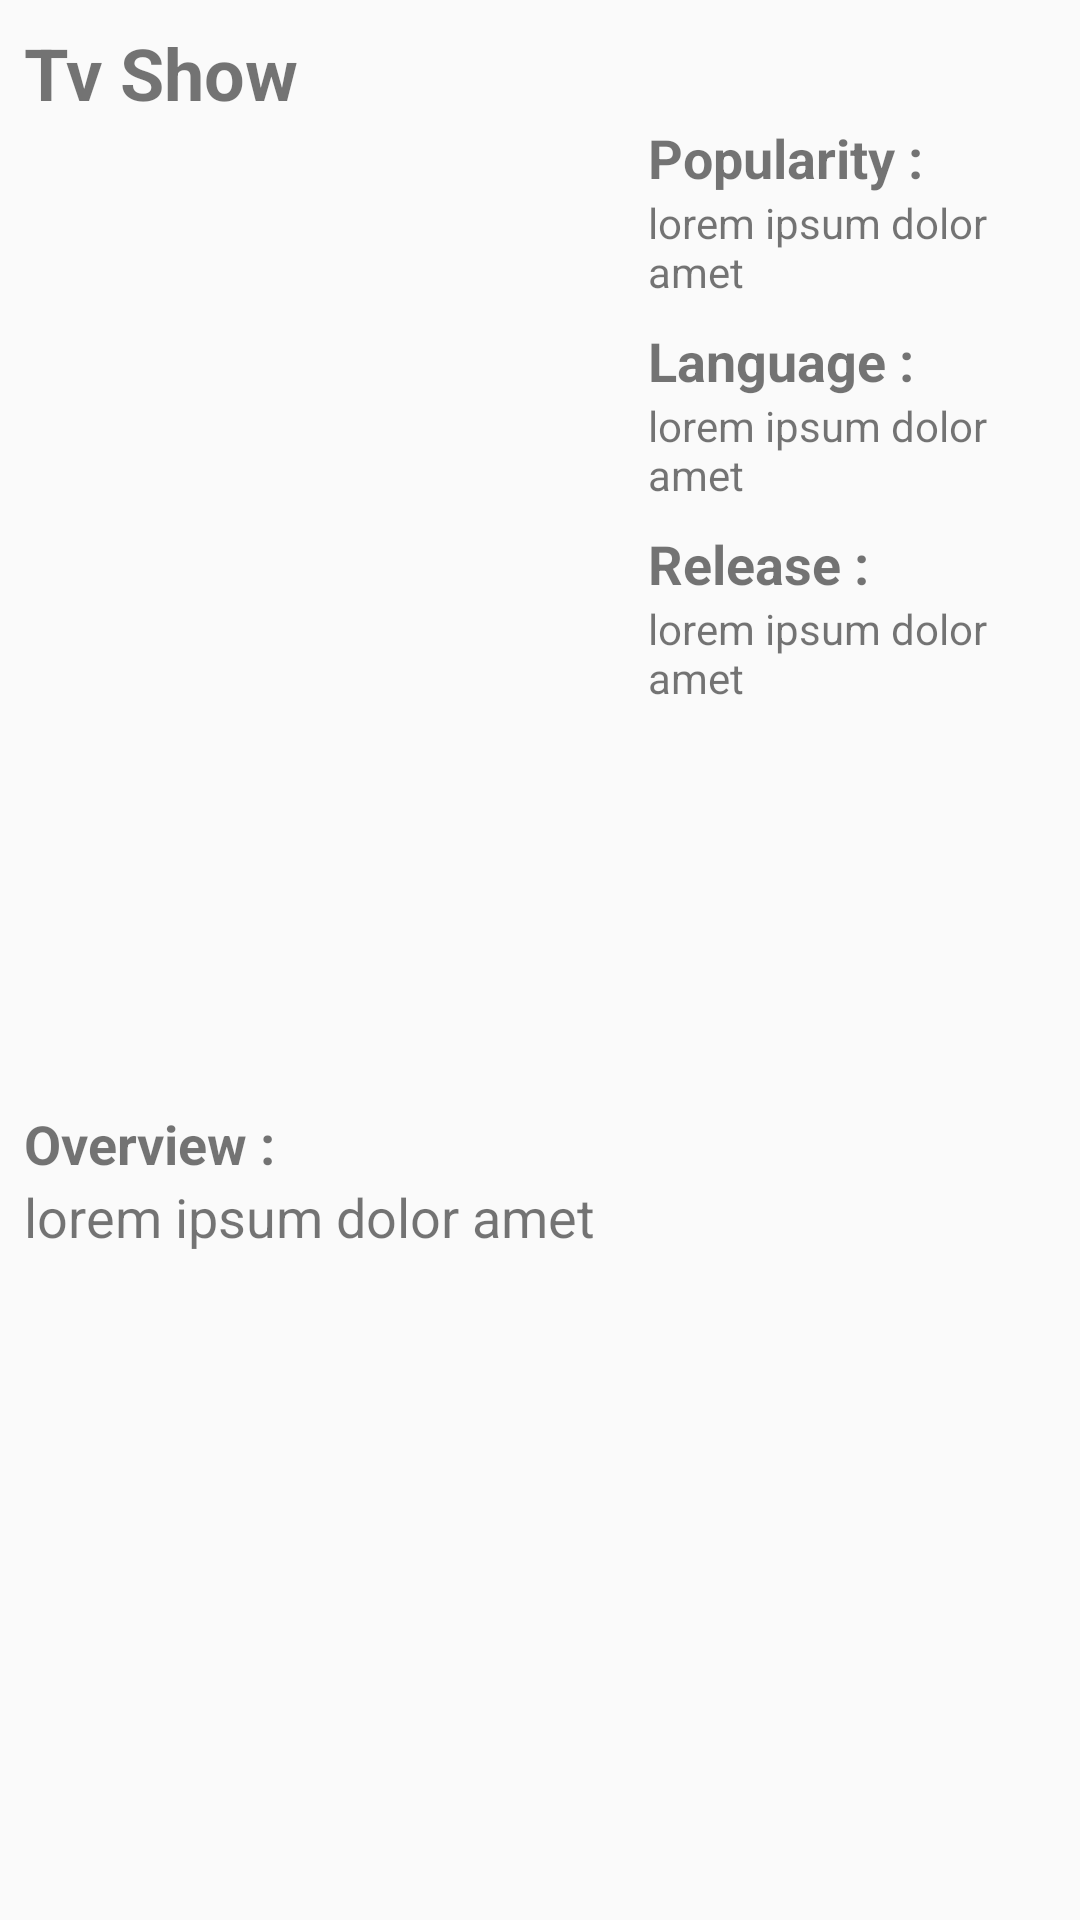

Android layout source for this screen:
<!-- AndroidManifest.xml: application theme AppTheme -->
<!-- res/layout/activity_detail_tv_show.xml -->
<?xml version="1.0" encoding="utf-8"?>
<ScrollView xmlns:android="http://schemas.android.com/apk/res/android"
    xmlns:app="http://schemas.android.com/apk/res-auto"
    android:layout_height="match_parent"
    android:layout_width="match_parent"
    xmlns:tools="http://schemas.android.com/tools"
    tools:context=".activity.DetailTvShow">
    <android.support.constraint.ConstraintLayout xmlns:android="http://schemas.android.com/apk/res/android"
        xmlns:app="http://schemas.android.com/apk/res-auto"
        xmlns:tools="http://schemas.android.com/tools"
        android:layout_width="match_parent"
        android:layout_height="wrap_content">

        <TextView
            android:id="@+id/tv_title_tvshow"
            android:layout_width="match_parent"
            android:layout_height="wrap_content"
            android:layout_marginStart="8dp"
            android:layout_marginTop="8dp"
            android:layout_marginEnd="8dp"
            android:layout_marginBottom="8dp"
            android:text="@string/title_tv_show"
            android:textSize="24sp"
            android:textStyle="bold"
            app:layout_constraintBottom_toBottomOf="parent"
            app:layout_constraintEnd_toEndOf="parent"
            app:layout_constraintHorizontal_bias="1.0"
            app:layout_constraintStart_toStartOf="parent"
            app:layout_constraintTop_toTopOf="parent"
            app:layout_constraintVertical_bias="0.0"
            tools:ignore="MissingConstraints" />

        <ImageView
            android:id="@+id/banner_detail_tvshow"
            android:layout_width="200dp"
            android:layout_height="300dp"
            android:layout_marginStart="8dp"
            android:layout_marginTop="8dp"
            android:layout_marginEnd="8dp"
            android:layout_marginBottom="16dp"
            android:scaleType="fitXY"
            app:layout_constraintBottom_toBottomOf="parent"
            app:layout_constraintEnd_toEndOf="parent"
            app:layout_constraintHorizontal_bias="0.0"
            app:layout_constraintStart_toStartOf="parent"
            app:layout_constraintTop_toBottomOf="@+id/tv_title_tvshow"
            app:layout_constraintVertical_bias="0.0"
            tools:ignore="MissingConstraints"
            tools:src="@color/colorPrimaryDark" />

        <android.support.constraint.Guideline
            android:id="@+id/guideline2"
            android:layout_width="wrap_content"
            android:layout_height="wrap_content"
            android:layout_marginTop="361dp"
            android:layout_marginEnd="411dp"
            android:layout_marginBottom="8dp"
            android:orientation="horizontal"
            app:layout_constraintBottom_toBottomOf="parent"
            app:layout_constraintEnd_toEndOf="parent"
            app:layout_constraintGuide_begin="361dp"
            app:layout_constraintStart_toStartOf="parent"
            app:layout_constraintTop_toTopOf="parent" />

        <include
            android:id="@+id/include_overview"
            layout="@layout/overview_and_cast"
            android:layout_width="0dp"
            android:layout_height="wrap_content"
            android:layout_marginStart="8dp"
            android:layout_marginEnd="8dp"
            app:layout_constraintBottom_toBottomOf="parent"
            app:layout_constraintEnd_toEndOf="parent"
            app:layout_constraintHorizontal_bias="0.0"
            app:layout_constraintStart_toStartOf="parent"
            app:layout_constraintTop_toTopOf="@+id/guideline2"
            app:layout_constraintVertical_bias="0.0" />

        <include
            android:id="@+id/include_other_info"
            layout="@layout/other_info"
            android:layout_width="0dp"
            android:layout_height="wrap_content"
            android:layout_marginStart="8dp"
            android:layout_marginEnd="8dp"
            android:layout_marginBottom="8dp"
            app:layout_constraintBottom_toTopOf="@+id/guideline2"
            app:layout_constraintEnd_toEndOf="parent"
            app:layout_constraintHorizontal_bias="0.0"
            app:layout_constraintStart_toEndOf="@+id/banner_detail_tvshow"
            app:layout_constraintTop_toBottomOf="@+id/tv_title_tvshow"
            app:layout_constraintVertical_bias="0.0" />


    </android.support.constraint.ConstraintLayout>
</ScrollView>
<!-- res/layout/overview_and_cast.xml (included above) -->
<?xml version="1.0" encoding="utf-8"?>
<android.support.constraint.ConstraintLayout xmlns:android="http://schemas.android.com/apk/res/android"
    xmlns:app="http://schemas.android.com/apk/res-auto"
    xmlns:tools="http://schemas.android.com/tools"
    android:orientation="vertical"
    android:layout_width="match_parent"
    android:layout_height="wrap_content">

    <TextView
        android:id="@+id/tv_overview"
        android:layout_width="wrap_content"
        android:layout_height="wrap_content"
        android:layout_marginTop="8dp"
        android:layout_marginBottom="8dp"
        android:text="@string/overview"
        android:textSize="18sp"
        android:textStyle="bold"
        app:layout_constraintBottom_toBottomOf="parent"
        app:layout_constraintEnd_toEndOf="parent"
        app:layout_constraintHorizontal_bias="0.0"
        app:layout_constraintStart_toStartOf="parent"
        app:layout_constraintTop_toTopOf="parent"
        app:layout_constraintVertical_bias="0.0"
        tools:ignore="MissingConstraints" />

    <TextView
        android:id="@+id/tv_overview_movie"
        android:layout_width="wrap_content"
        android:layout_height="wrap_content"
        android:text="@string/lorem"
        android:textSize="18sp"
        app:layout_constraintEnd_toEndOf="parent"
        app:layout_constraintHorizontal_bias="0.0"
        app:layout_constraintStart_toStartOf="parent"
        app:layout_constraintTop_toBottomOf="@+id/tv_overview"
        tools:ignore="MissingConstraints" />


</android.support.constraint.ConstraintLayout>
<!-- res/layout/other_info.xml (included above) -->
<?xml version="1.0" encoding="utf-8"?>
<android.support.constraint.ConstraintLayout
    xmlns:android="http://schemas.android.com/apk/res/android"
    xmlns:app="http://schemas.android.com/apk/res-auto"
    xmlns:tools="http://schemas.android.com/tools"
    android:layout_width="match_parent"
    android:layout_height="match_parent">

    <TextView
        android:id="@+id/tv_popularity"
        android:layout_width="wrap_content"
        android:layout_height="wrap_content"
        android:layout_marginBottom="8dp"
        android:text="@string/popularity"
        android:textSize="18sp"
        android:textStyle="bold"
        app:layout_constraintBottom_toBottomOf="parent"
        app:layout_constraintEnd_toEndOf="parent"
        app:layout_constraintHorizontal_bias="0.0"
        app:layout_constraintStart_toStartOf="parent"
        app:layout_constraintTop_toTopOf="parent"
        app:layout_constraintVertical_bias="0.0"
        tools:ignore="MissingConstraints" />

    <TextView
        android:id="@+id/tv_popularity_movie"
        android:layout_width="wrap_content"
        android:layout_height="wrap_content"
        android:layout_marginBottom="16dp"
        android:text="@string/lorem"
        app:layout_constraintBottom_toBottomOf="parent"
        app:layout_constraintEnd_toEndOf="parent"
        app:layout_constraintHorizontal_bias="0.0"
        app:layout_constraintStart_toStartOf="parent"
        app:layout_constraintTop_toBottomOf="@+id/tv_popularity"
        app:layout_constraintVertical_bias="0.0"
        tools:ignore="MissingConstraints" />

    <TextView
        android:id="@+id/tv_language"
        android:layout_width="wrap_content"
        android:layout_height="wrap_content"
        android:layout_marginTop="8dp"
        android:layout_marginBottom="8dp"
        android:text="@string/language"
        android:textSize="18sp"
        android:textStyle="bold"
        app:layout_constraintBottom_toBottomOf="parent"
        app:layout_constraintEnd_toEndOf="parent"
        app:layout_constraintHorizontal_bias="0.0"
        app:layout_constraintStart_toStartOf="parent"
        app:layout_constraintTop_toBottomOf="@id/tv_popularity_movie"
        app:layout_constraintVertical_bias="0.0"
        tools:ignore="MissingConstraints" />

    <TextView
        android:id="@+id/tv_language_movie"
        android:layout_width="wrap_content"
        android:layout_height="wrap_content"
        android:layout_marginBottom="16dp"
        android:text="@string/lorem"
        app:layout_constraintBottom_toBottomOf="parent"
        app:layout_constraintEnd_toEndOf="parent"
        app:layout_constraintHorizontal_bias="0.0"
        app:layout_constraintStart_toStartOf="parent"
        app:layout_constraintTop_toBottomOf="@+id/tv_language"
        app:layout_constraintVertical_bias="0.0"
        tools:ignore="MissingConstraints" />

    <TextView
        android:id="@+id/tv_release"
        android:layout_width="wrap_content"
        android:layout_height="wrap_content"
        android:layout_marginTop="8dp"
        android:layout_marginBottom="8dp"
        android:text="@string/release"
        android:textSize="18sp"
        android:textStyle="bold"
        app:layout_constraintBottom_toBottomOf="parent"
        app:layout_constraintEnd_toEndOf="parent"
        app:layout_constraintHorizontal_bias="0.0"
        app:layout_constraintStart_toStartOf="parent"
        app:layout_constraintTop_toBottomOf="@+id/tv_language_movie"
        app:layout_constraintVertical_bias="0.0"
        tools:ignore="MissingConstraints" />

    <TextView
        android:id="@+id/tv_release_date"
        android:layout_width="wrap_content"
        android:layout_height="wrap_content"
        android:layout_marginBottom="16dp"
        android:text="@string/lorem"
        app:layout_constraintBottom_toBottomOf="parent"
        app:layout_constraintEnd_toEndOf="parent"
        app:layout_constraintHorizontal_bias="0.0"
        app:layout_constraintStart_toStartOf="parent"
        app:layout_constraintTop_toBottomOf="@+id/tv_release"
        app:layout_constraintVertical_bias="0.0"
        tools:ignore="MissingConstraints" />

</android.support.constraint.ConstraintLayout>
<!-- resources referenced by this layout -->
<resources>
  <string name="language">Language :</string>
  <string name="lorem">lorem ipsum dolor amet</string>
  <string name="overview">Overview :</string>
  <string name="popularity">Popularity :</string>
  <string name="release" translatable="false">Release :</string>
  <string name="title_tv_show">Tv Show</string>
  <style name="AppTheme" parent="Theme.AppCompat.Light.DarkActionBar">
          
          <item name="colorPrimary">@color/colorPrimary</item>
          <item name="colorPrimaryDark">@color/colorPrimaryDark</item>
          <item name="colorAccent">@color/colorAccent</item>
      </style>
  <!-- not gathered from this repository: default colours our renderer supplied (Android Studio template values) -->
  <color name="colorPrimary">#FF6200EE</color>
  <color name="colorPrimaryDark">#FF3700B3</color>
  <color name="colorAccent">#FF03DAC5</color>
</resources>
